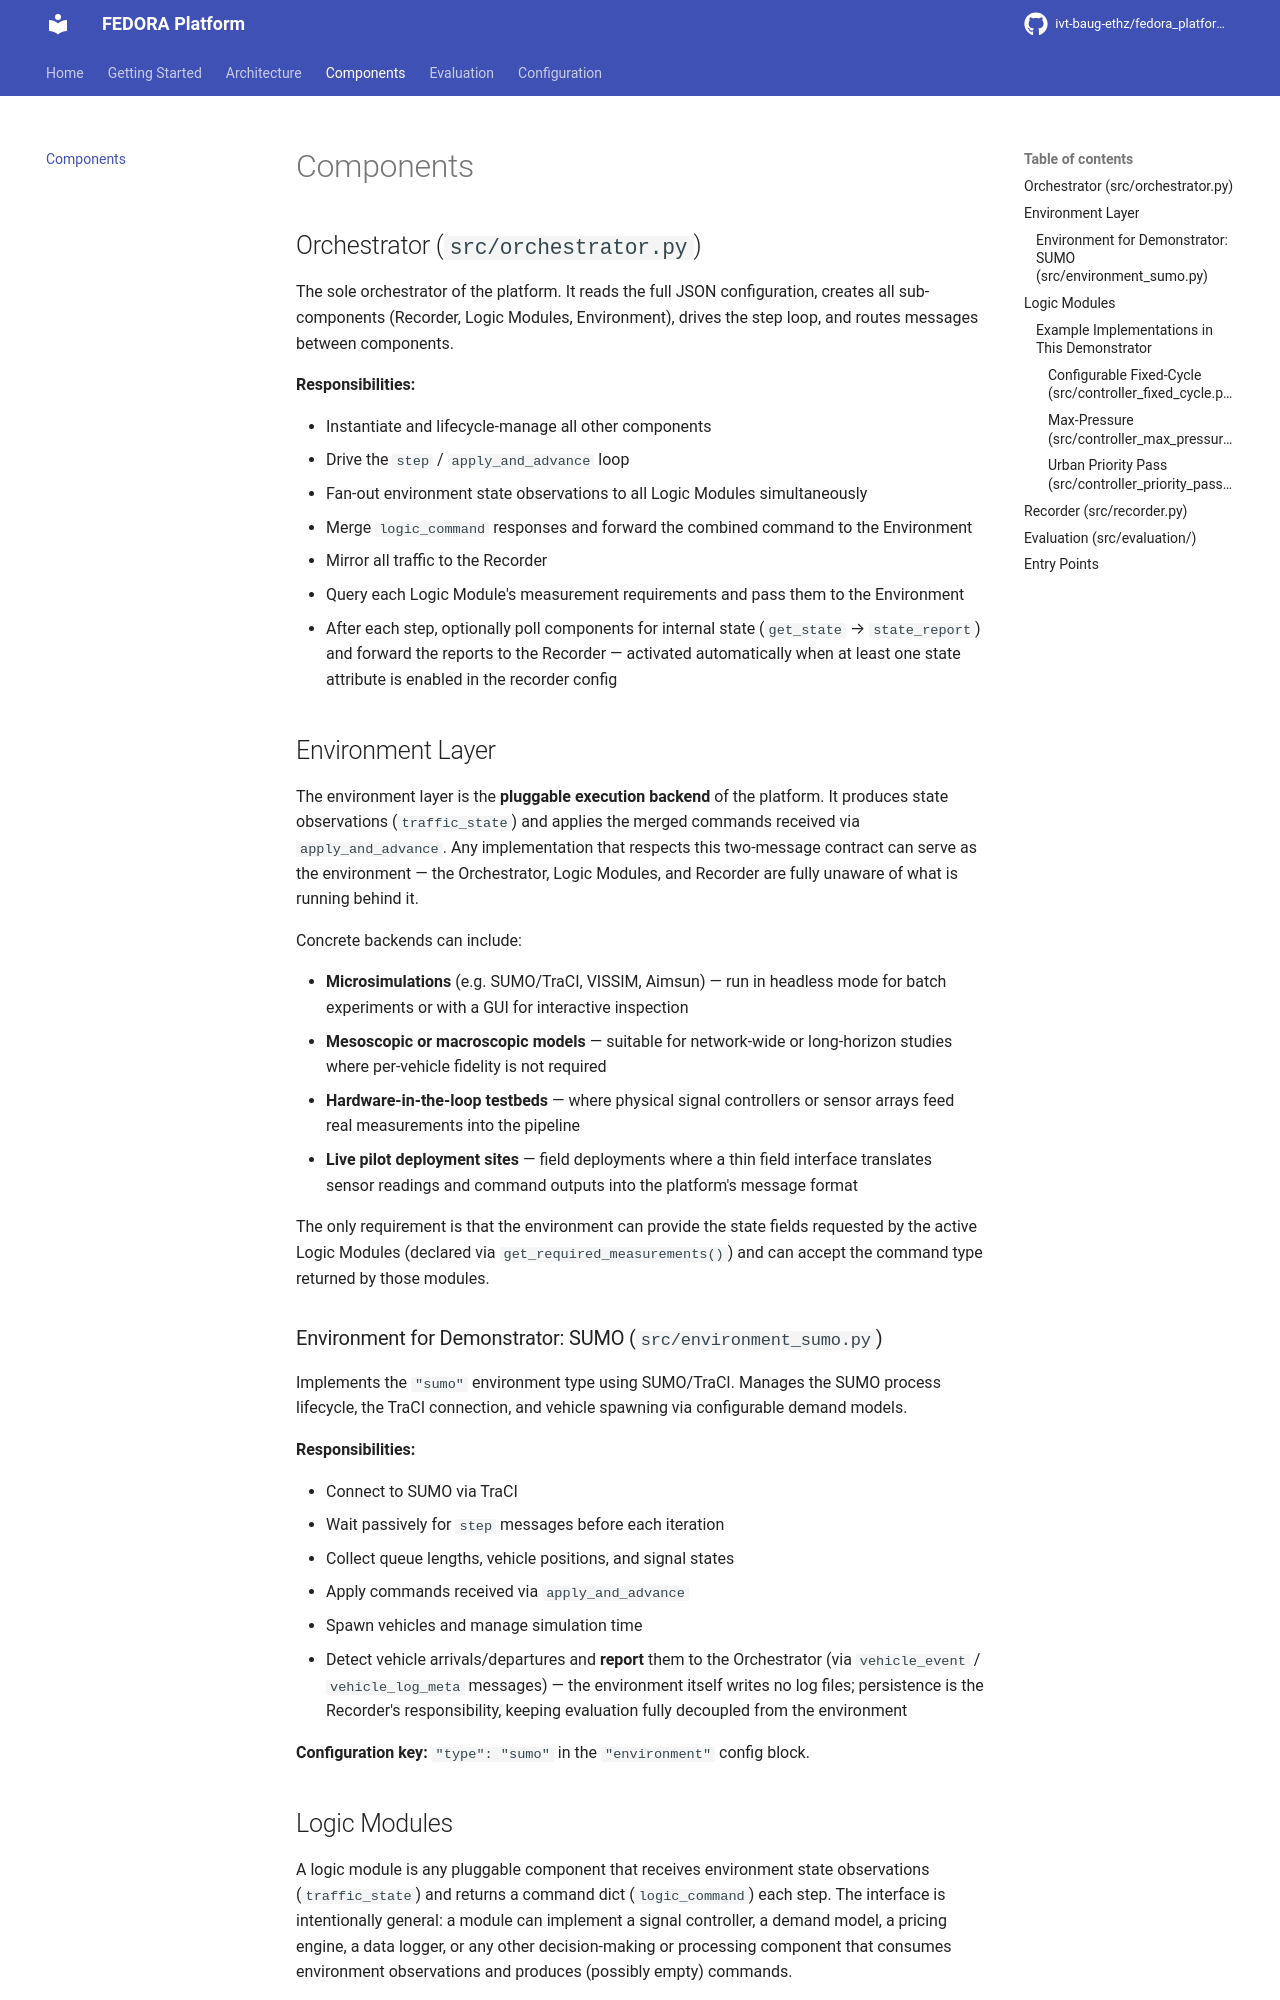

repository: ivt-baug-ethz/fedora_platform · page: components/index.html · generator: mkdocs

# Components

## Orchestrator (`src/orchestrator.py`)

The sole orchestrator of the platform. It reads the full JSON configuration, creates all sub-components (Recorder, Logic Modules, Environment), drives the step loop, and routes messages between components.

**Responsibilities:**

- Instantiate and lifecycle-manage all other components
- Drive the `step` / `apply_and_advance` loop
- Fan-out environment state observations to all Logic Modules simultaneously
- Merge `logic_command` responses and forward the combined command to the Environment
- Mirror all traffic to the Recorder
- Query each Logic Module's measurement requirements and pass them to the Environment
- After each step, optionally poll components for internal state (`get_state` → `state_report`) and forward the reports to the Recorder — activated automatically when at least one state attribute is enabled in the recorder config

## Environment Layer

The environment layer is the **pluggable execution backend** of the platform. It produces state observations (`traffic_state`) and applies the merged commands received via `apply_and_advance`. Any implementation that respects this two-message contract can serve as the environment — the Orchestrator, Logic Modules, and Recorder are fully unaware of what is running behind it.

Concrete backends can include:

- **Microsimulations** (e.g. SUMO/TraCI, VISSIM, Aimsun) — run in headless mode for batch experiments or with a GUI for interactive inspection
- **Mesoscopic or macroscopic models** — suitable for network-wide or long-horizon studies where per-vehicle fidelity is not required
- **Hardware-in-the-loop testbeds** — where physical signal controllers or sensor arrays feed real measurements into the pipeline
- **Live pilot deployment sites** — field deployments where a thin field interface translates sensor readings and command outputs into the platform's message format

The only requirement is that the environment can provide the state fields requested by the active Logic Modules (declared via `get_required_measurements()`) and can accept the command type returned by those modules.

### Environment for Demonstrator: SUMO (`src/environment_sumo.py`)

Implements the `"sumo"` environment type using SUMO/TraCI. Manages the SUMO process lifecycle, the TraCI connection, and vehicle spawning via configurable demand models.

**Responsibilities:**

- Connect to SUMO via TraCI
- Wait passively for `step` messages before each iteration
- Collect queue lengths, vehicle positions, and signal states
- Apply commands received via `apply_and_advance`
- Spawn vehicles and manage simulation time
- Detect vehicle arrivals/departures and **report** them to the Orchestrator (via `vehicle_event` / `vehicle_log_meta` messages) — the environment itself writes no log files; persistence is the Recorder's responsibility, keeping evaluation fully decoupled from the environment

**Configuration key:** `"type": "sumo"` in the `"environment"` config block.

## Logic Modules

A logic module is any pluggable component that receives environment state observations (`traffic_state`) and returns a command dict (`logic_command`) each step. The interface is intentionally general: a module can implement a signal controller, a demand model, a pricing engine, a data logger, or any other decision-making or processing component that consumes environment observations and produces (possibly empty) commands.

Multiple modules can be listed in the `"logic_modules"` array; the Orchestrator fans the state out to all of them simultaneously and merges their command outputs before forwarding to the environment. The union of all modules' measurement requirements is collected automatically — no manual configuration of enabled measurements is needed.

Setting `"logic_modules": []` activates **baseline mode**: the Orchestrator immediately sends an empty `apply_and_advance` each step, leaving the environment's own default behaviour untouched (for SUMO, this means the built-in signal plans run unmodified). Use baseline runs as the performance reference for comparing active logic modules.
